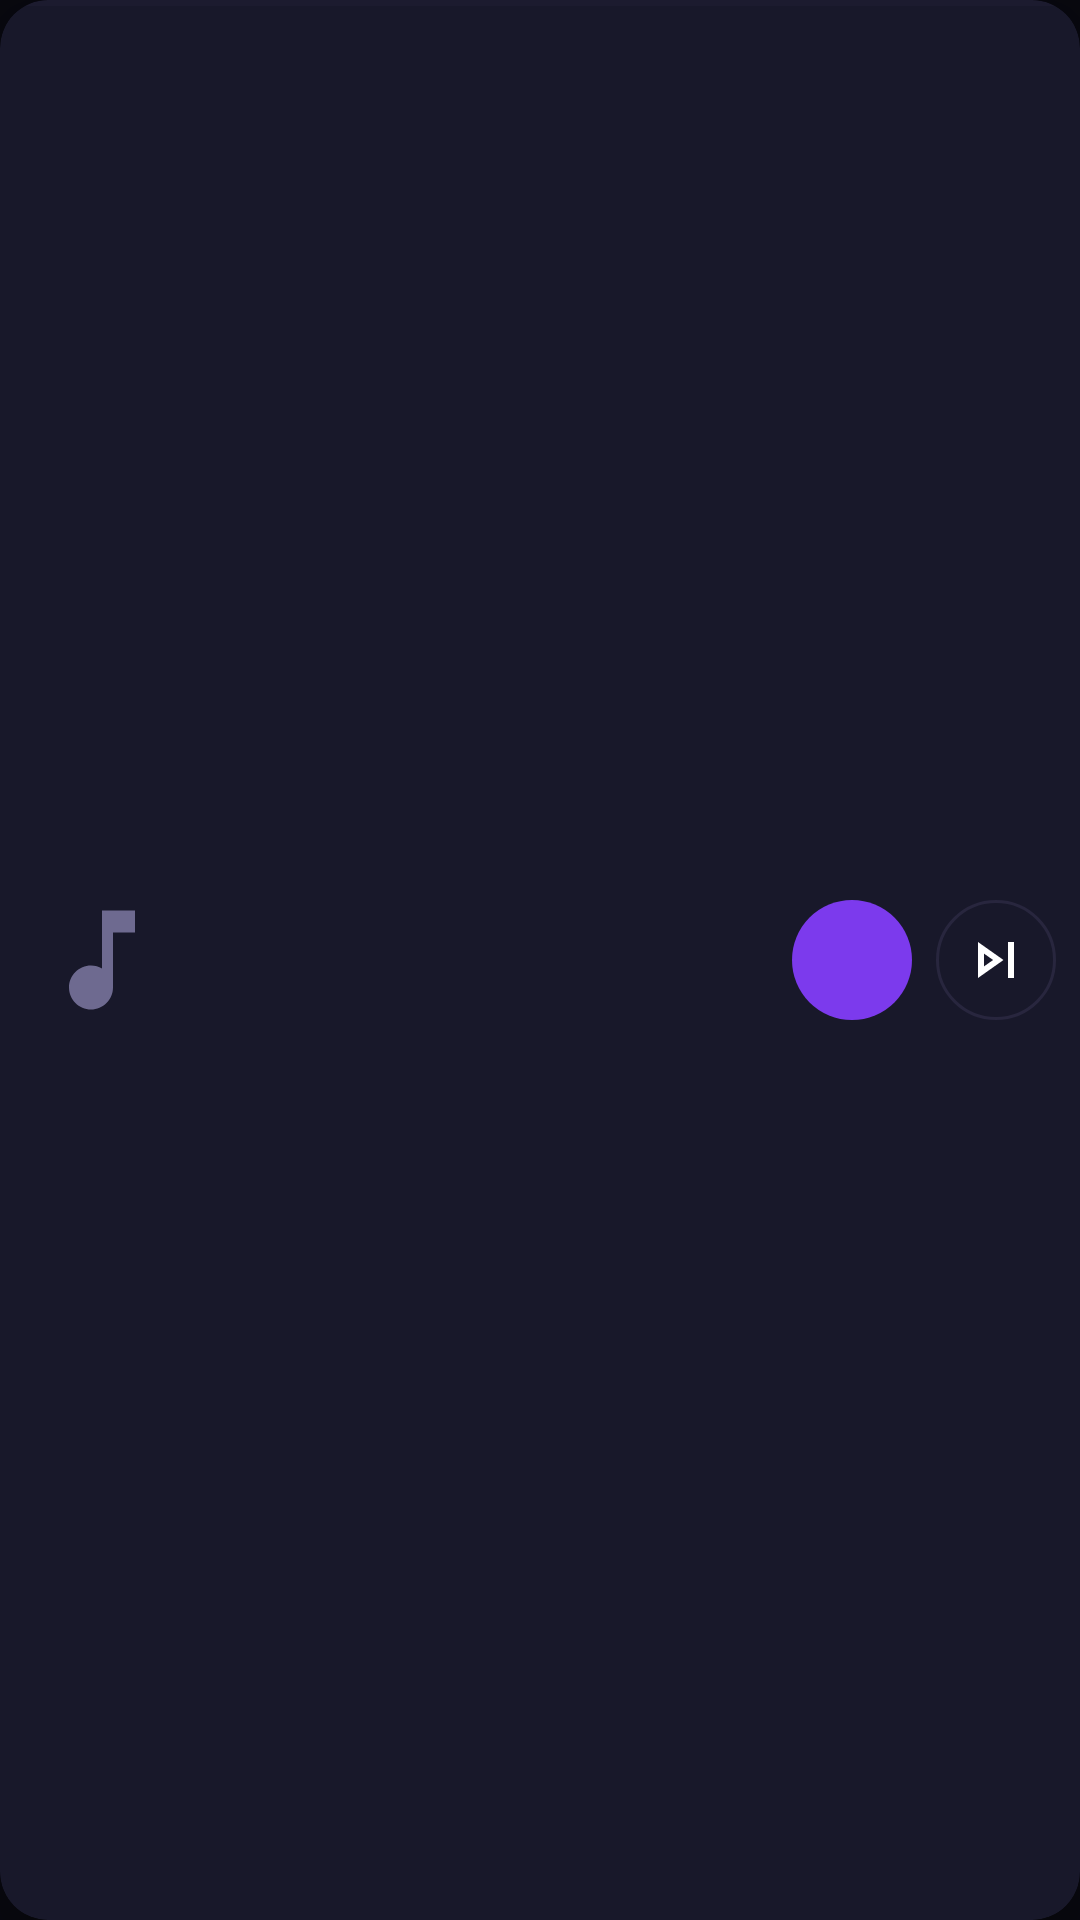

Write the Android layout XML for this screen, with the resource values it uses.
<!-- AndroidManifest.xml: application theme Theme.SeekAudio -->
<!-- res/layout/layout_mini_player.xml -->
<?xml version="1.0" encoding="utf-8"?>
<androidx.cardview.widget.CardView
    xmlns:android="http://schemas.android.com/apk/res/android"
    xmlns:app="http://schemas.android.com/apk/res-auto"
    android:layout_width="match_parent"
    android:layout_height="72dp"
    android:layout_marginHorizontal="8dp"
    app:cardBackgroundColor="@color/dark_card"
    app:cardCornerRadius="16dp"
    app:cardElevation="8dp">

    <androidx.constraintlayout.widget.ConstraintLayout
        android:layout_width="match_parent"
        android:layout_height="match_parent">

        
        <ProgressBar
            android:id="@+id/progress_mini"
            style="@style/Widget.AppCompat.ProgressBar.Horizontal"
            android:layout_width="match_parent"
            android:layout_height="2dp"
            android:max="100"
            android:progress="0"
            android:progressTint="@color/purple_primary"
            android:progressBackgroundTint="@color/dark_border"
            app:layout_constraintTop_toTopOf="parent"
            app:layout_constraintStart_toStartOf="parent"/>

        
        <ImageView
            android:id="@+id/iv_mini_art"
            android:layout_width="44dp"
            android:layout_height="44dp"
            android:layout_marginStart="12dp"
            android:src="@drawable/ic_music_note"
            android:scaleType="centerCrop"
            app:layout_constraintStart_toStartOf="parent"
            app:layout_constraintTop_toTopOf="parent"
            app:layout_constraintBottom_toBottomOf="parent"/>

        
        <TextView
            android:id="@+id/tv_mini_title"
            android:layout_width="0dp"
            android:layout_height="wrap_content"
            android:layout_marginStart="12dp"
            android:textColor="@color/dark_text"
            android:textSize="14sp"
            android:textStyle="bold"
            android:ellipsize="end"
            android:maxLines="1"
            app:layout_constraintStart_toEndOf="@id/iv_mini_art"
            app:layout_constraintEnd_toStartOf="@id/btn_mini_play_pause"
            app:layout_constraintTop_toTopOf="parent"
            app:layout_constraintBottom_toTopOf="@id/tv_mini_artist"/>

        
        <TextView
            android:id="@+id/tv_mini_artist"
            android:layout_width="0dp"
            android:layout_height="wrap_content"
            android:layout_marginStart="12dp"
            android:textColor="@color/dark_subtext"
            android:textSize="12sp"
            android:ellipsize="end"
            android:maxLines="1"
            app:layout_constraintStart_toEndOf="@id/iv_mini_art"
            app:layout_constraintEnd_toStartOf="@id/btn_mini_play_pause"
            app:layout_constraintTop_toBottomOf="@id/tv_mini_title"
            app:layout_constraintBottom_toBottomOf="parent"/>

        
        <ImageButton
            android:id="@+id/btn_mini_play_pause"
            android:layout_width="40dp"
            android:layout_height="40dp"
            android:layout_marginEnd="8dp"
            android:background="@drawable/bg_circle_purple"
            android:src="@drawable/ic_play"
            android:padding="10dp"
            app:layout_constraintEnd_toStartOf="@id/btn_mini_next"
            app:layout_constraintTop_toTopOf="parent"
            app:layout_constraintBottom_toBottomOf="parent"/>

        
        <ImageButton
            android:id="@+id/btn_mini_next"
            android:layout_width="40dp"
            android:layout_height="40dp"
            android:layout_marginEnd="8dp"
            android:background="@drawable/bg_circle_card"
            android:src="@drawable/ic_skip_next"
            android:padding="10dp"
            app:layout_constraintEnd_toEndOf="parent"
            app:layout_constraintTop_toTopOf="parent"
            app:layout_constraintBottom_toBottomOf="parent"/>

    </androidx.constraintlayout.widget.ConstraintLayout>

</androidx.cardview.widget.CardView>
<!-- resources referenced by this layout -->
<resources>
  <color name="dark_border">#28263E</color>
  <color name="dark_card">#18182A</color>
  <color name="dark_subtext">#6E6A90</color>
  <color name="dark_text">#F0EDF8</color>
  <color name="purple_primary">#7C3AED</color>
  <!-- drawable bg_circle_card (drawable) -->
  <?xml version="1.0" encoding="utf-8"?>
  <shape xmlns:android="http://schemas.android.com/apk/res/android" android:shape="oval">
      <solid android:color="@color/dark_card"/>
      <stroke android:width="1dp" android:color="@color/dark_border"/>
  </shape>
  <!-- drawable bg_circle_purple (drawable) -->
  <?xml version="1.0" encoding="utf-8"?>
  <shape xmlns:android="http://schemas.android.com/apk/res/android" android:shape="oval">
      <solid android:color="@color/purple_primary"/>
  </shape>
  <!-- drawable ic_music_note (drawable) -->
  <vector xmlns:android="http://schemas.android.com/apk/res/android" android:width="24dp" android:height="24dp" android:viewportWidth="24" android:viewportHeight="24">
      <path android:fillColor="#6E6A90" android:pathData="M12,3v10.55c-0.59,-0.34 -1.27,-0.55 -2,-0.55 -2.21,0 -4,1.79 -4,4s1.79,4 4,4 4,-1.79 4,-4V7h4V3h-6z"/>
  </vector>
  <!-- drawable ic_skip_next (drawable) -->
  <vector xmlns:android="http://schemas.android.com/apk/res/android" android:width="24dp" android:height="24dp" android:viewportWidth="24" android:viewportHeight="24">
      <path android:fillColor="#FFFFFF" android:pathData="M6,18l8.5,-6L6,6v12zm2,-8.14L11.03,12 8,14.14V9.86zM16,6h2v12h-2z"/>
  </vector>
  <style name="Theme.SeekAudio" parent="Theme.MaterialComponents.DayNight.NoActionBar">
          <item name="colorPrimary">@color/purple_primary</item>
          <item name="colorPrimaryVariant">@color/purple_dark</item>
          <item name="colorOnPrimary">@color/white</item>
          <item name="colorSecondary">@color/purple_light</item>
          <item name="colorOnSecondary">@color/dark_bg</item>
          <item name="colorSurface">@color/dark_surface</item>
          <item name="colorOnSurface">@color/dark_text</item>
          <item name="android:colorBackground">@color/dark_bg</item>
          <item name="colorOnBackground">@color/dark_text</item>
          <item name="android:statusBarColor">@color/dark_bg</item>
          <item name="android:navigationBarColor">@color/dark_surface</item>
          <item name="android:windowLightStatusBar">false</item>
          <item name="android:windowLightNavigationBar">false</item>
          <item name="materialButtonOutlinedStyle">@style/Widget.SeekAudio.Button.Outlined</item>
      </style>
  <color name="purple_dark">#5B21B6</color>
  <color name="white">#FFFFFFFF</color>
  <color name="purple_light">#A78BFA</color>
  <color name="dark_bg">#08080F</color>
  <color name="dark_surface">#10101A</color>
  <style name="Widget.SeekAudio.Button.Outlined" parent="Widget.MaterialComponents.Button.OutlinedButton">
          <item name="android:textAllCaps">false</item>
          <item name="android:minHeight">40dp</item>
          <item name="android:textSize">12sp</item>
          <item name="android:textColor">@color/purple_light</item>
          <item name="android:insetTop">0dp</item>
          <item name="android:insetBottom">0dp</item>
          <item name="strokeColor">@color/dark_border</item>
          <item name="strokeWidth">1dp</item>
      </style>
</resources>
